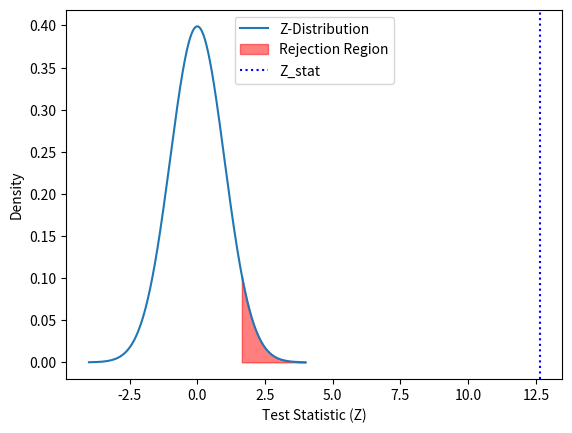

Here is the Python script that generated this plot:
import matplotlib.pyplot as plt
import numpy as np
from scipy.stats import norm

# Define significance level (alpha)
alpha = 0.05

# Z-test
z_critical = np.abs(np.round(norm.ppf(alpha), 2)) # critical Z-value for one-tailed test (upper)
# Alternatively, for lower one-tailed test: z_critical = np.abs(np.round(norm.ppf(1 - alpha), 2))

# Generate data for the Z-distribution
z_values = np.linspace(-4, 4, 1000) # values of the Z-statistic
z_density = norm.pdf(z_values) # density of the Z-distribution

# Set the Z_stat value
Z_stat = 12.64911 # Replace with your desired Z_stat value

# Create rejection region plot for Z-test
fig, ax = plt.subplots()
ax.plot(z_values, z_density, label='Z-Distribution')
ax.fill_between(z_values, z_density, where=(z_values > z_critical), color='red', alpha=0.5, label='Rejection Region')
ax.axvline(x=Z_stat, ymin=0, ymax=1, color='blue', linestyle='dotted', label='Z_stat')
ax.set_xlabel('Test Statistic (Z)')
ax.set_ylabel('Density')
ax.legend()
plt.show()

